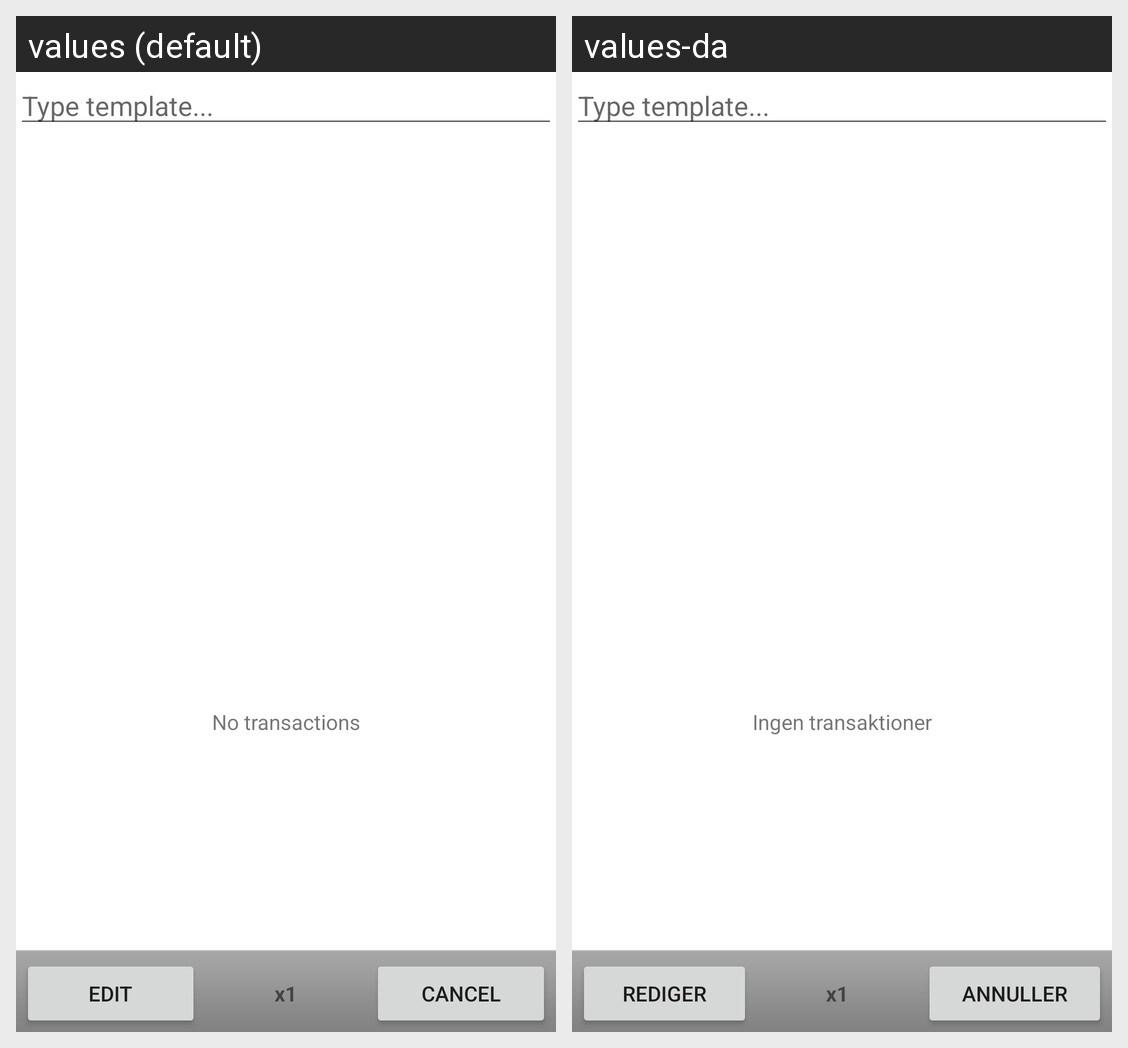

The Android screen above is rendered under two locales of the same app. Produce the string resources it draws, with the default and per-locale values.
Android screen res/layout/templates.xml rendered under 2 locales, left to right: values (default), values-da. Device: Nexus 5 (rendered at 1080×1920; each locale shown at half size, 540×960, under a caption strip naming it); theme AppTheme.
Strings drawn on this screen, with the default value and each locale's value (text and hints the layout hard-codes, and strings that could not be matched under every locale, appear in the picture but are not listed):

no_transactions
  values: No transactions
  values-da: Ingen transaktioner

edit
  values: Edit
  values-da: Rediger

cancel
  values: Cancel
  values-da: Annuller
